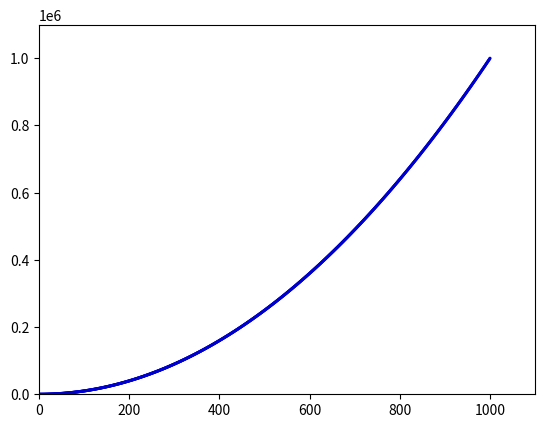

This chart was generated by the following Python code:
import matplotlib.pyplot as plt

x_value = list(range(1,1001))
y = [x**2 for x in x_value]
#scatter绘制点
plt.scatter(x_value,y,c=(0,0,0.8),edgecolor='none',s=5)
#设置x,y坐标范围
plt.axis([0,1100,0,1100000])
plt.show()